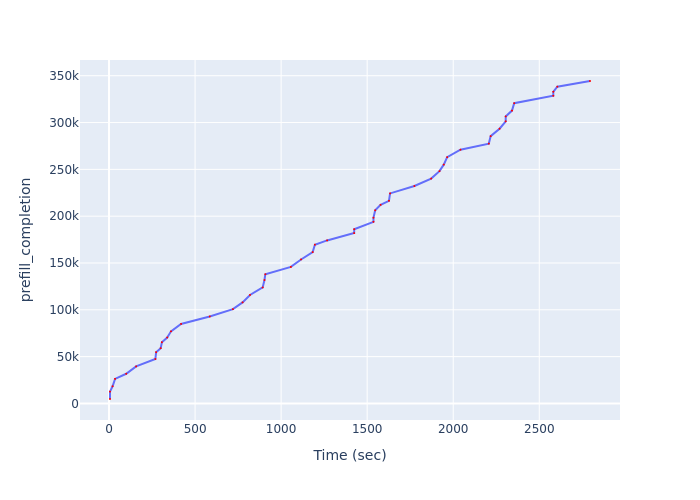

Data behind this chart, as committed beside it:
Time (sec), prefill_completion
5.62, 4748
5.62, 12632
20.65, 18317
35.02, 26257
99.62, 31680
157.5, 39584
269.3, 47463
273.6, 54763
300.2, 59039
307.2, 65322
338.2, 70434
360, 77012
418.5, 84942
585.2, 92917
720, 100708
776, 107923
819.1, 115889
892.8, 123861
903.3, 131831
908.2, 137925
1057, 145853
1116, 153753
1183, 161646
1196, 169550
1267, 174101
1425, 181967
1425, 186068
1537, 193982
1537, 198351
1547, 206283
1578, 212120
1627, 216422
1633, 224332
1775, 232210
1872, 240156
1920, 248090
1945, 255049
1965, 262989
2042, 270969
2207, 277501
2218, 285455
2269, 293436
2305, 301308
2305, 306537
2342, 312776
2354, 320676
2581, 328596
2581, 332884
2605, 338333
2795, 344373
